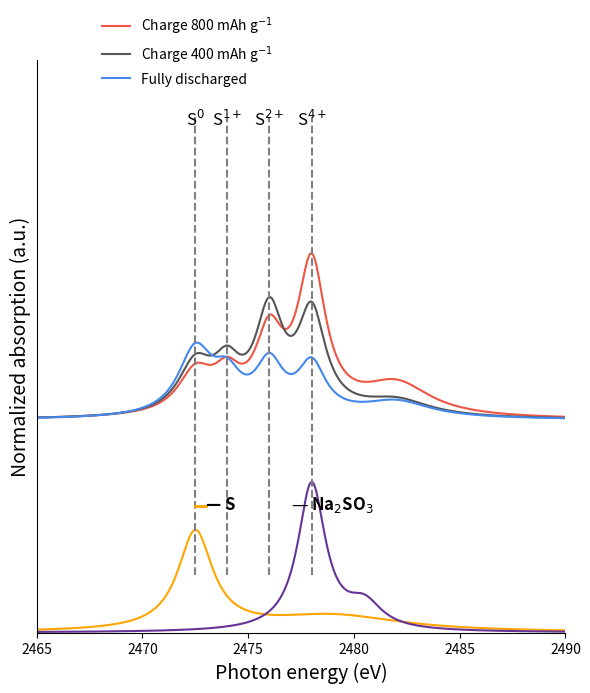

The script that saved this image:
import matplotlib.pyplot as plt
import numpy as np

# --- Data Simulation ---
energy = np.linspace(2465, 2490, 500)

def lorentzian(x, center, width, height):
    return height * (width**2 / ((x - center)**2 + width**2))

# Reference Spectra
# Elemental Sulfur (S): Peak ~2472.5
ref_S = lorentzian(energy, 2472.5, 1.0, 1.2) + lorentzian(energy, 2479, 4, 0.2)
# Na2SO3: Peak ~2478
ref_Na2SO3 = lorentzian(energy, 2478, 0.8, 1.8) + lorentzian(energy, 2480.5, 1, 0.3)

# Sample Spectra (Mixtures of oxidation states)
# Peaks: S0 (2472.5), S1+ (2474), S2+ (2476), S4+ (2478)
peak_S0 = lorentzian(energy, 2472.5, 1.0, 1.0)
peak_S1 = lorentzian(energy, 2474, 0.8, 1.0)
peak_S2 = lorentzian(energy, 2476, 0.8, 1.0)
peak_S4 = lorentzian(energy, 2478, 0.8, 1.0)
peak_post = lorentzian(energy, 2482, 2.0, 0.5)

# Fully discharged: Mostly lower oxidation states
y_discharged = 0.8*peak_S0 + 0.4*peak_S1 + 0.6*peak_S2 + 0.6*peak_S4 + 0.4*peak_post + 0.1
# Charge 400: S4+ growing
y_chg400 = 0.6*peak_S0 + 0.5*peak_S1 + 1.2*peak_S2 + 1.2*peak_S4 + 0.4*peak_post + 0.1
# Charge 800: S4+ dominant
y_chg800 = 0.5*peak_S0 + 0.4*peak_S1 + 0.9*peak_S2 + 1.8*peak_S4 + 0.8*peak_post + 0.1

# Normalize/Offset for stacking
offset_top = 2.5
y_discharged += offset_top
y_chg400 += offset_top
y_chg800 += offset_top

# --- Plotting ---
fig, ax = plt.subplots(figsize=(6, 7), dpi=150)

# Bottom Panel (References)
ax.plot(energy, ref_S, color='orange', label='S')
ax.plot(energy, ref_Na2SO3, color='rebeccapurple', label='Na$_2$SO$_3$')

# Top Panel (Samples)
ax.plot(energy, y_chg800, color='#EE5544', label='Charge 800 mAh g$^{-1}$')
ax.plot(energy, y_chg400, color='#555555', label='Charge 400 mAh g$^{-1}$')
ax.plot(energy, y_discharged, color='#4488EE', label='Fully discharged')

# Dashed Vertical Lines
vlines = [2472.5, 2474, 2476, 2478]
labels = ['S$^0$', 'S$^{1+}$', 'S$^{2+}$', 'S$^{4+}$']
for v, l in zip(vlines, labels):
    ax.axvline(v, ymin=0.1, ymax=0.9, color='gray', linestyle='--', linewidth=1.5)
    ax.text(v, 6.2, l, ha='center', fontsize=12)

# Styling
ax.set_xlabel('Photon energy (eV)', fontsize=14)
ax.set_ylabel('Normalized absorption (a.u.)', fontsize=14)
ax.set_xlim(2465, 2490)
ax.set_ylim(0, 7)

# Remove Y ticks
ax.set_yticks([])
ax.spines['top'].set_visible(False)
ax.spines['right'].set_visible(False)
ax.spines['left'].set_visible(True) # Keep left spine line but no ticks

# Custom Legends
# Top legend
leg1 = ax.legend(handles=[
    plt.Line2D([],[], color='#EE5544'),
    plt.Line2D([],[], color='#555555'),
    plt.Line2D([],[], color='#4488EE')],
    labels=['Charge 800 mAh g$^{-1}$', 'Charge 400 mAh g$^{-1}$', 'Fully discharged'],
    loc='upper left', frameon=False, bbox_to_anchor=(0.1, 1.1))

# Bottom legend (References) manually placed
ax.text(2473, 1.5, '— S', color='black', fontsize=12, fontweight='bold')
ax.plot([2472.5, 2473], [1.55, 1.55], color='orange', lw=2) # Fake legend line
ax.text(2477, 1.5, '— Na$_2$SO$_3$', color='black', fontsize=12, fontweight='bold')
# ... better to use standard legend for simplicity in script
# ax.legend(loc='lower center', ncol=2, frameon=False) # This would override the first one

plt.tight_layout()
plt.show()
